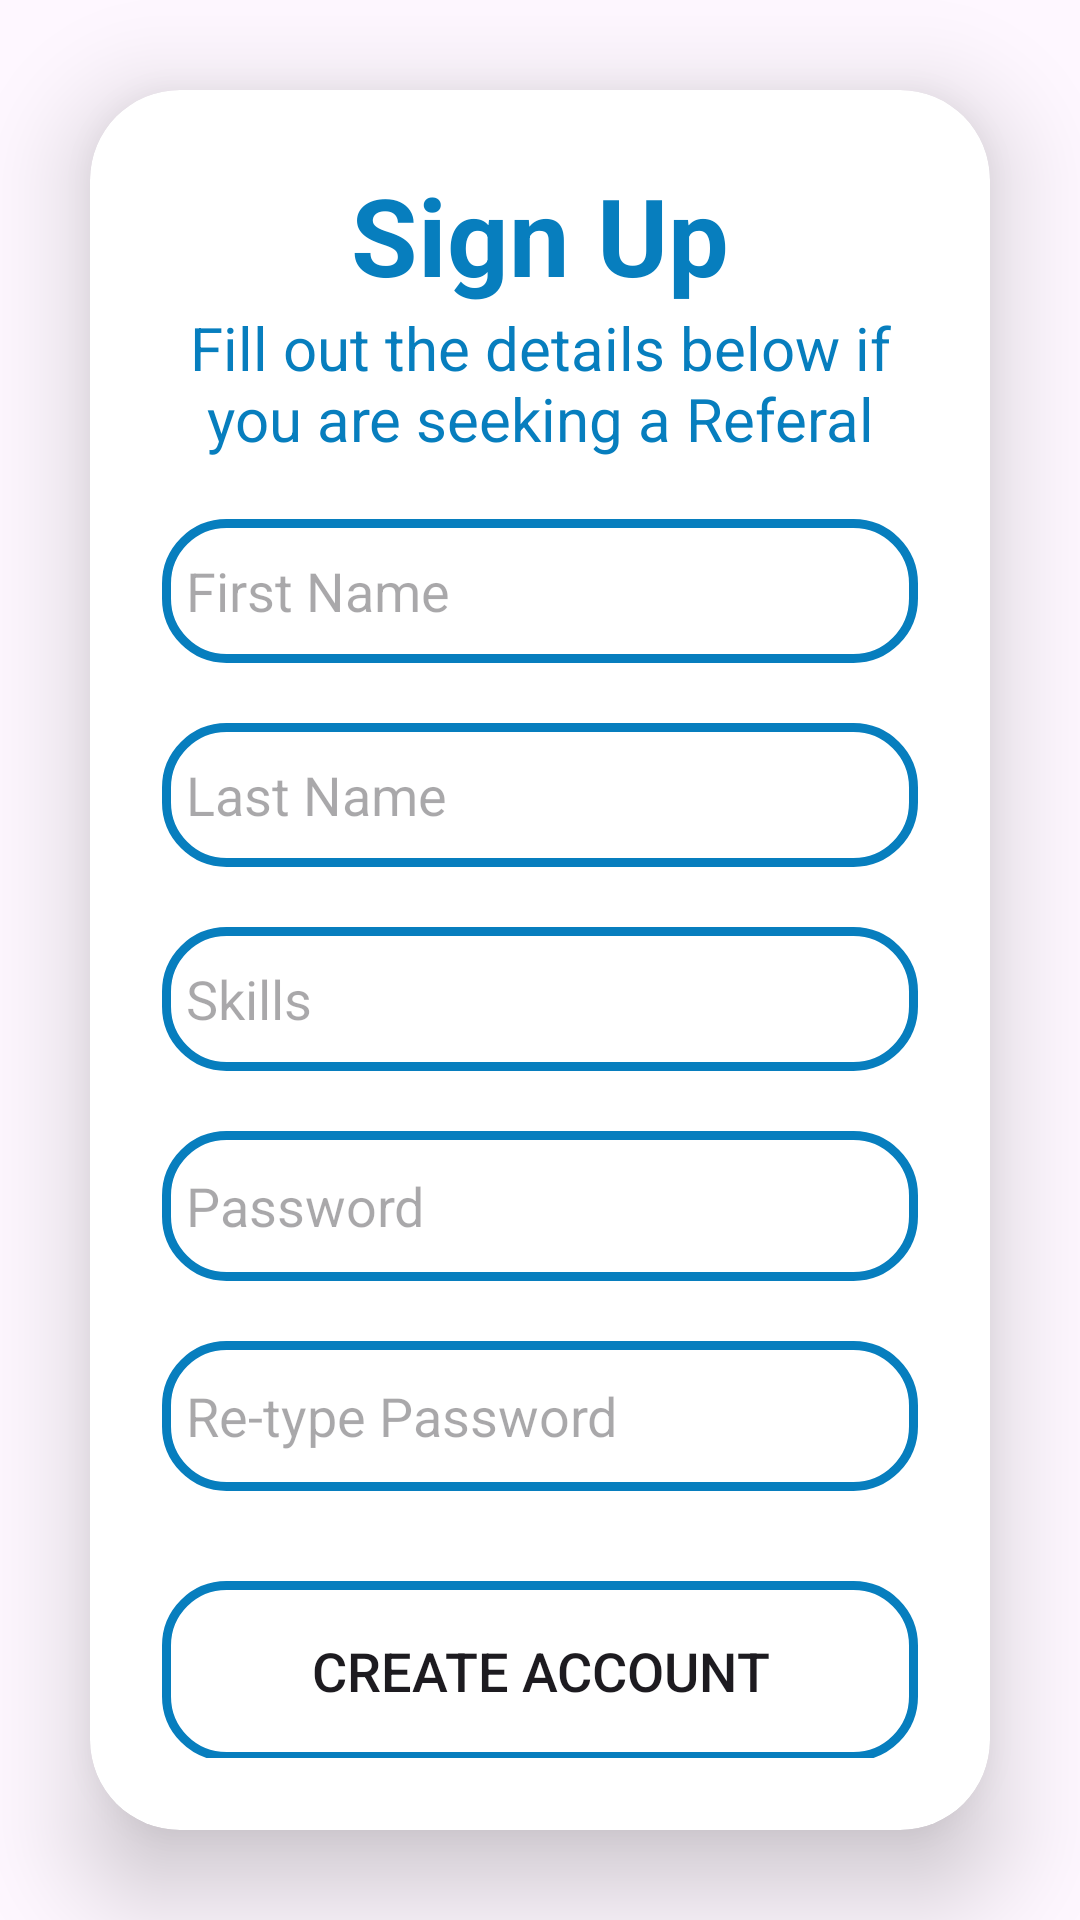

Android layout source for this screen:
<!-- AndroidManifest.xml: application theme Theme.ChatHome -->
<!-- res/layout/signup_referee.xml -->
<?xml version="1.0" encoding="utf-8"?>
<LinearLayout xmlns:android="http://schemas.android.com/apk/res/android"
    xmlns:app="http://schemas.android.com/apk/res-auto"
    xmlns:tools="http://schemas.android.com/tools"
    android:layout_width="match_parent"
    android:layout_height="match_parent"
    android:orientation="vertical"
    android:gravity="center"
    tools:context=".MainActivity">
    <androidx.cardview.widget.CardView
        android:layout_width="match_parent"
        android:layout_height="wrap_content"
        android:layout_margin="30dp"
        app:cardCornerRadius="30dp"
        app:cardElevation="20dp"
        android:background="@drawable/my_edittext">
        <LinearLayout
            android:layout_width="match_parent"
            android:layout_height="wrap_content"
            android:orientation="vertical"
            android:layout_gravity="center_horizontal"
            android:padding="24dp">
            <TextView
                android:layout_width="match_parent"
                android:layout_height="wrap_content"
                android:text="Sign Up"
                android:id="@+id/signupinfo"
                android:textSize="36sp"
                android:textAlignment="center"
                android:textStyle="bold"
                android:textColor="@color/my_primary"
                />
            <TextView
                android:layout_width="match_parent"
                android:layout_height="wrap_content"
                android:text="Fill out the details below if you are seeking a Referal"
                android:id="@+id/info"
                android:textSize="20sp"
                android:textAlignment="center"
                android:textColor="@color/my_primary"
                />
            <EditText
                android:layout_width="match_parent"
                android:layout_height="48dp"
                android:background="@drawable/my_edittext"
                android:id="@+id/firstname"
                android:padding="8dp"
                android:hint="First Name"
                android:drawablePadding="8dp"
                android:textColor="@color/black"
                android:textColorHighlight="@color/cardview_dark_background"
                android:layout_marginTop="20dp"/>
            <EditText
                android:layout_width="match_parent"
                android:layout_height="48dp"
                android:background="@drawable/my_edittext"
                android:id="@+id/lastname"
                android:padding="8dp"
                android:hint="Last Name"
                android:drawablePadding="8dp"
                android:textColor="@color/black"
                android:textColorHighlight="@color/cardview_dark_background"
                android:layout_marginTop="20dp"/>
            <EditText
                android:layout_width="match_parent"
                android:layout_height="48dp"
                android:background="@drawable/my_edittext"
                android:id="@+id/skills"
                android:padding="8dp"
                android:hint="Skills"
                android:drawablePadding="8dp"
                android:textColor="@color/black"
                android:textColorHighlight="@color/cardview_dark_background"
                android:layout_marginTop="20dp"/>
            <EditText
                android:layout_width="match_parent"
                android:layout_height="50dp"
                android:background="@drawable/my_edittext"
                android:id="@+id/password"
                android:padding="8dp"
                android:hint="Password"
                android:drawablePadding="8dp"
                android:textColor="@color/black"
                android:inputType="textPassword"
                android:textColorHighlight="@color/cardview_dark_background"
                android:layout_marginTop="20dp"/>
            <EditText
                android:layout_width="match_parent"
                android:layout_height="50dp"
                android:background="@drawable/my_edittext"
                android:id="@+id/retype"
                android:padding="8dp"
                android:hint="Re-type Password"
                android:drawablePadding="8dp"
                android:textColor="@color/black"
                android:inputType="textPassword"
                android:textColorHighlight="@color/cardview_dark_background"
                android:layout_marginTop="20dp"/>
            <Button
                android:layout_width="match_parent"
                android:layout_height="60dp"
                android:layout_marginTop="30dp"
                android:text="Create Account"
                android:id="@+id/create"
                android:background="@drawable/my_edittext"
                android:textSize="18sp"
                />
        </LinearLayout>
    </androidx.cardview.widget.CardView>
</LinearLayout>
<!-- resources referenced by this layout -->
<resources>
  <color name="black">#FF000000</color>
  <color name="my_primary">#077ebe</color>
  <!-- drawable my_edittext (drawable) -->
  <?xml version="1.0" encoding="utf-8"?>
  <shape xmlns:android="http://schemas.android.com/apk/res/android"
      android:shape="rectangle">
      <stroke
          android:width="3dp"
          android:color="@color/my_primary"/>
      <corners
          android:radius="20dp"/>
  
  </shape>
  <style name="Theme.ChatHome" parent="Base.Theme.ChatHome" />
  <style name="Base.Theme.ChatHome" parent="Theme.Material3.DayNight.NoActionBar">
          
           <item name="colorPrimary">@color/my_primary</item>
      </style>
</resources>
